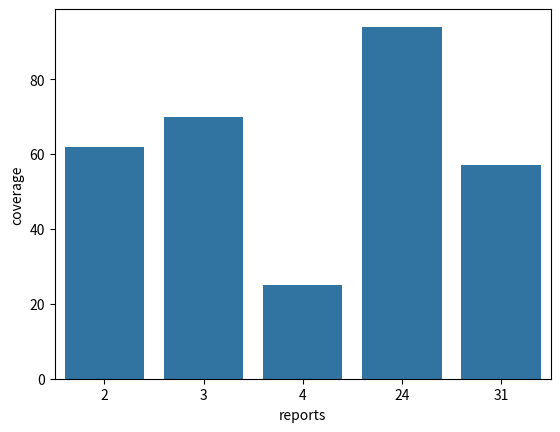

Python code for this plot:
import pandas as pd 
import numpy as np 
import scipy as sp 
import matplotlib.pyplot as plt 
import seaborn as sns 
from scipy.spatial import distance

print("Hello, World!")

data = {'name': ['Jason', 'Molly', 'Tina', 'Jake', 'Amy'], 
        'year': [2012, 2012, 2013, 2014, 2014], 
        'reports': [4, 24, 31, 2, 3],
        'coverage': [25, 94, 57, 62, 70]}
df = pd.DataFrame(data, index = ['Cochice', 'Pima', 'Santa Cruz', 'Maricopa', 'Yuma'])

print(df)

print(distance.euclidean([1, 0, 0], [0, 1, 0]))
sns.barplot(x = "reports", y = "coverage", data=df)

plt.show()

def find_nearest_centroid(df: pd.DataFrame, centroids):
	prev_centroids = [np.random.choice]
	df_copy = df.copy()

	i = 0

